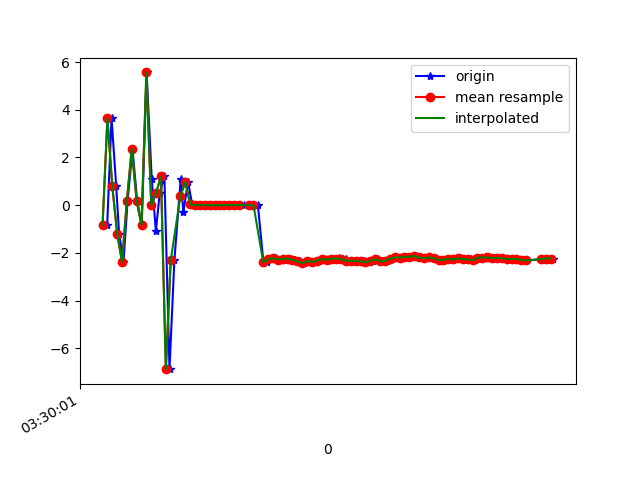

The file beside this chart, header and first rows:
1618543801599, 1239477706124958, -0.8424245, 9.308862, 12.604853
1618543801617, 1239477725355728, 3.641, -0.1067, -3.221
1618543801636, 1239477744586498, 0.8064, 0.384, 2.58
1618543801648, 1239477763817268, -1.201, 0.112, 3.386
1618543801666, 1239477783048038, -2.376, -2.246, -5.395
1618543801683, 1239477802278808, 0.1873, 0.5344, 7.965
1618543801703, 1239477821509578, 2.356, -0.1264, -2.42
1618543801722, 1239477840740348, 0.1895, 0.1014, 0.4843
1618543801741, 1239477859971118, -0.8291, 0.3175, 6.387
1618543801761, 1239477879201888, 5.566, -1.342, -4.478
1618543801782, 1239477898432658, 1.096, 0.6117, 4.701
1618543801799, 1239477917663428, -1.079, 0.1213, 3.414
1618543801815, 1239477936894198, 0.516, -3.193, -7.02
1618543801834, 1239477956124968, 1.208, 0.7001, 6.189
1618543801855, 1239477975355738, -6.879, 9.671, 7.886
1618543801875, 1239477994586508, -2.318, -2.418, -5.465
1618543801901, 1239478013817278, 1.081, 0.5389, 7.535
1618543801912, 1239478033048048, -0.2977, -0.009494, 0.5907
1618543801931, 1239478052278818, 0.983, -0.06975, -2.293
1618543801948, 1239478071509588, 0.02791, 0.09915, 1.852
1618543801969, 1239478090740358, -6.875172E-4, 0.005864, 0.0815
1618543801987, 1239478109971128, 6.2941015E-4, -0.001305, -0.03259
1618543802005, 1239478129201898, 6.2581897E-4, -0.001527, -0.03764
1618543802027, 1239478148432668, -0.002788, 0.005422, 0.08858
1618543802046, 1239478167663438, -3.516972E-4, 8.684993E-4, 0.01231
1618543802065, 1239478186894208, -0.001638, 0.002646, 0.05485
1618543802085, 1239478206124978, 0.002728, -0.004806, -0.07688
1618543802104, 1239478225355748, 0.002617, -0.003921, -0.05907
1618543802123, 1239478244586518, -0.001713, 0.002849, 0.04064
1618543802142, 1239478263817288, 0.004286, -0.009603, -0.1193
1618543802159, 1239478283048058, 0.0039, -0.007385, -0.09737
1618543802180, 1239478302278828, 0.004731, -0.009185, -0.1363
1618543802199, 1239478321509598, 0.003113, -0.006519, -0.1096
1618543802218, 1239478340740368, -6.1771274E-4, 0.001079, 0.01771
1618543802241, 1239478359971138, -2.416, 10.05, 9.183
1618543802255, 1239478379201908, -2.364, 10.17, 10.11
1618543802274, 1239478398432678, -2.263, 10.07, 11.01
1618543802292, 1239478417663448, -2.226, 9.995, 11.25
1618543802319, 1239478437029998, -2.282, 10.04, 11.41
1618543802332, 1239478456260768, -2.24, 10.04, 11.46
1618543802353, 1239478475491538, -2.246, 10.1, 11.69
1618543802370, 1239478494722308, -2.292, 10.05, 11.85
1618543802389, 1239478513953078, -2.361, 9.881, 11.99
1618543802407, 1239478533183848, -2.427, 9.929, 12.16
1618543802428, 1239478552414618, -2.347, 9.941, 12.19
1618543802450, 1239478571645388, -2.382, 9.916, 12.24
1618543802467, 1239478590876158, -2.322, 9.897, 12.43
1618543802490, 1239478610106928, -2.258, 9.709, 12.76
1618543802505, 1239478629337698, -2.284, 9.583, 12.93
1618543802522, 1239478648568468, -2.244, 9.679, 12.94
1618543802551, 1239478667799238, -2.231, 9.742, 12.93
1618543802557, 1239478687030008, -2.248, 9.695, 13.09
1618543802578, 1239478706260778, -2.254, 9.552, 13.33
1618543802598, 1239478725491548, -2.329, 9.422, 13.49
1618543802617, 1239478744722318, -2.335, 9.544, 13.55
1618543802636, 1239478763953088, -2.331, 9.369, 13.67
1618543802653, 1239478783183858, -2.362, 9.389, 13.72
1618543802674, 1239478802414628, -2.394, 9.306, 13.81
1618543802692, 1239478821645398, -2.336, 9.097, 14.05
1618543802711, 1239478840876168, -2.264, 9.128, 14.13
1618543802730, 1239478860106938, -2.353, 9.144, 14.28
... 36 more rows
